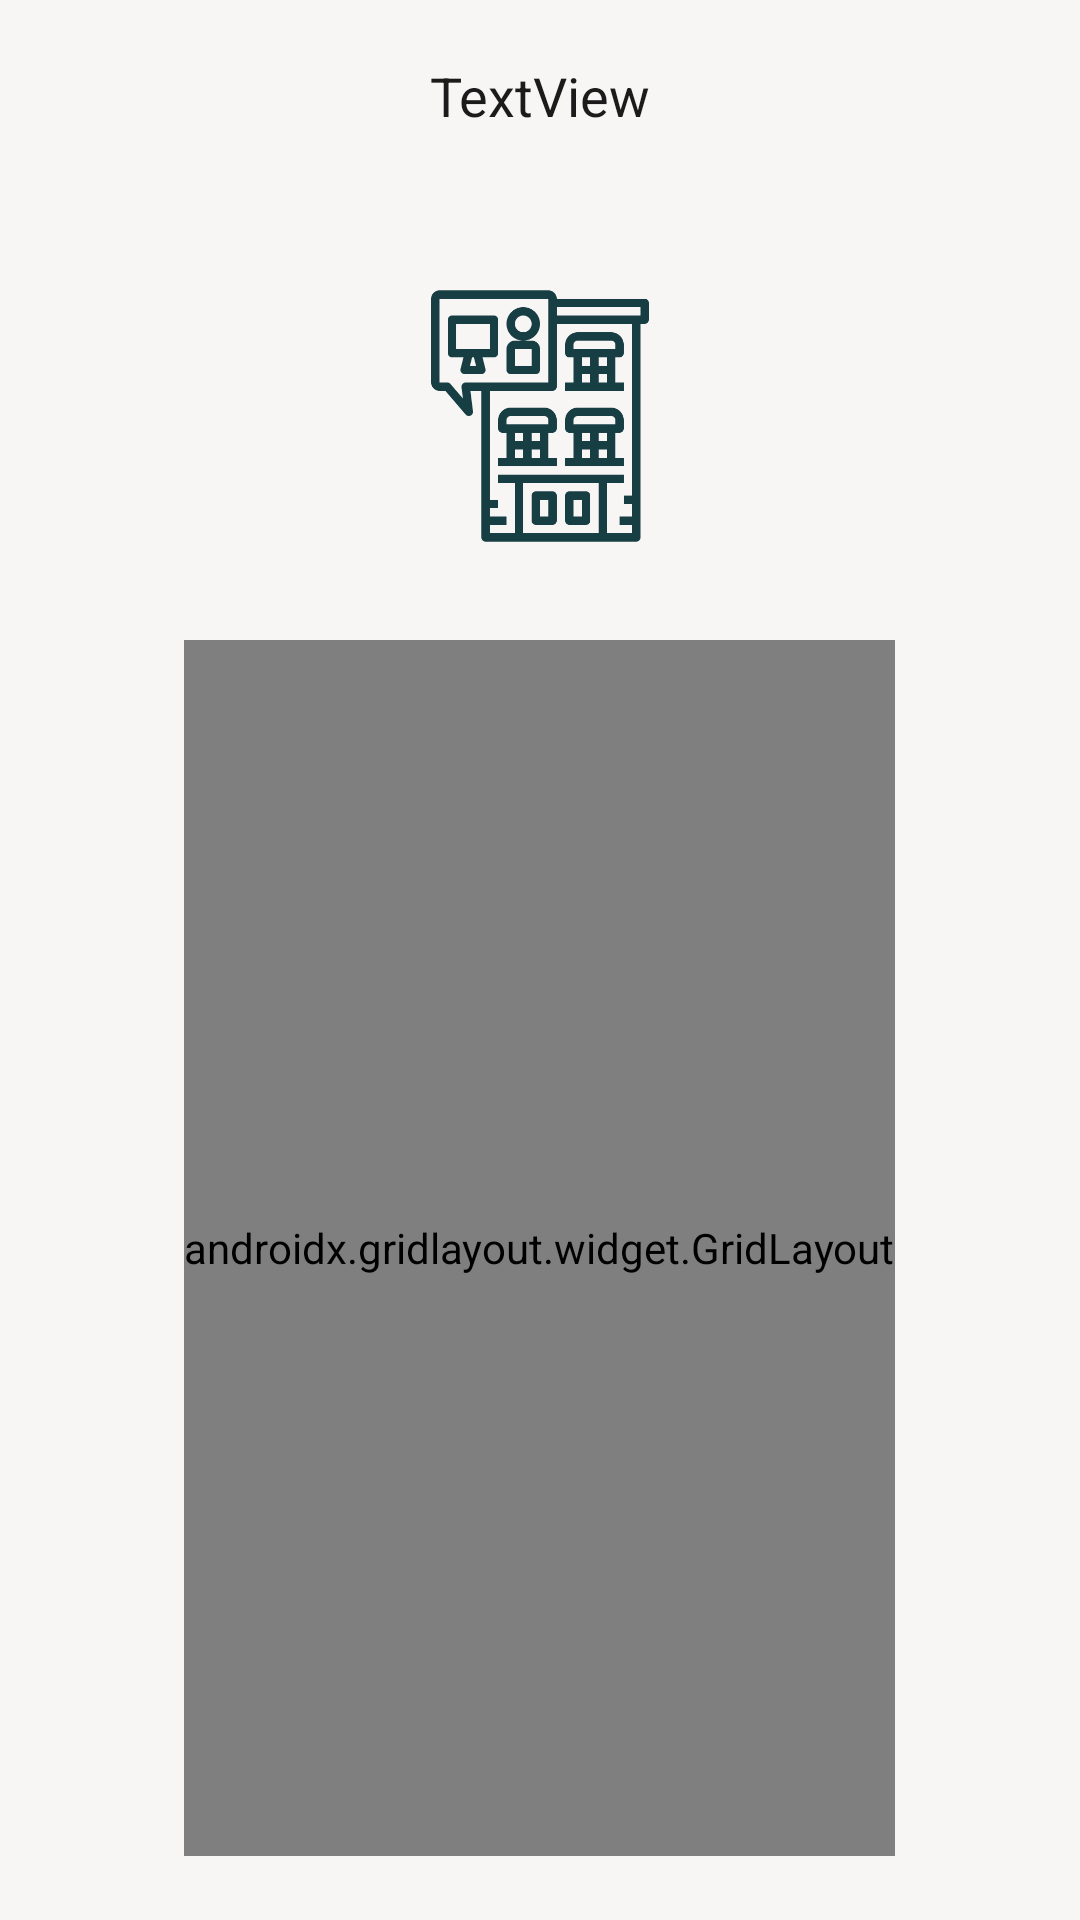

Here is an Android app screen rendered from its layout file. Give the layout XML and the strings, colors and styles it references.
<!-- AndroidManifest.xml: application theme AppTheme -->
<!-- res/layout/fragment_home.xml -->
<?xml version="1.0" encoding="utf-8"?>
<FrameLayout xmlns:android="http://schemas.android.com/apk/res/android"
    xmlns:app="http://schemas.android.com/apk/res-auto"
    xmlns:tools="http://schemas.android.com/tools"
    android:layout_width="match_parent"
    android:layout_height="match_parent"
    android:background="@color/bgwhite"
    tools:context=".Home">

    <LinearLayout
        android:id="@+id/layout"
        android:layout_width="match_parent"
        android:layout_height="match_parent"
        android:background="@android:color/transparent"
        android:orientation="vertical"
        android:weightSum="3">

        <TextView
            android:id="@+id/welcome"
            android:layout_width="match_parent"
            android:layout_height="match_parent"
            android:layout_weight="1.35"
            android:background="@drawable/border"
            android:gravity="center"
            android:text="TextView"
            android:textColor="@color/primary_text"
            android:textSize="18sp" />

        <LinearLayout
            android:layout_width="match_parent"
            android:layout_height="match_parent"
            android:layout_weight="1.15"
            android:background="@android:color/transparent"
            android:orientation="horizontal"
            android:padding="30dp">

            <ImageView
                android:layout_width="match_parent"
                android:layout_height="match_parent"
                android:layout_centerInParent="true"
                android:layout_weight=".5"
                android:background="@android:color/transparent"
                android:src="@drawable/logo"
                app:srcCompat="@drawable/logo" />
        </LinearLayout>

        <androidx.gridlayout.widget.GridLayout
            android:id="@+id/section_grid"
            android:layout_width="wrap_content"
            android:layout_height="match_parent"
            android:layout_centerHorizontal="true"
            android:layout_gravity="center"
            android:layout_weight=".55"
            android:animateLayoutChanges="true"
            android:background="@android:color/transparent"
            android:filterTouchesWhenObscured="false"
            android:fitsSystemWindows="false"
            android:foregroundGravity="center"
            android:horizontalSpacing="10dp"
            android:stretchMode="spacingWidth"
            android:verticalSpacing="10dp" />
    </LinearLayout>

    <ProgressBar
        android:id="@+id/main_loading"
        style="@android:style/Widget.DeviceDefault.Light.ProgressBar.Small"
        android:layout_width="50dp"
        android:layout_height="match_parent"
        android:layout_centerInParent="false"
        android:layout_gravity="center"
        android:indeterminateTint="@color/colorPrimaryDark"
        android:scrollbarStyle="outsideOverlay"
        android:visibility="gone" />
</FrameLayout>
<!-- resources referenced by this layout -->
<resources>
  <color name="bgwhite">#f8f5f5</color>
  <color name="colorPrimaryDark">#173e43</color>
  <color name="primary_text">#1B1B1B</color>
  <!-- drawable logo: png bitmap (drawable, 7014 bytes) -->
  <style name="AppTheme" parent="Theme.AppCompat.Light.DarkActionBar">
          <item name="colorPrimary">@color/colorPrimary</item>
          <item name="colorPrimaryDark">@color/colorPrimaryDark</item>
          <item name="colorAccent">@color/colorAccent</item>
          <item name="windowActionBar">true</item>
          <item name="windowNoTitle">true</item>
          
          <item name="android:textColorPrimary">@color/primary_text</item>
          <item name="android:screenOrientation">portrait</item>
          <item name="android:windowActionBarOverlay">true</item>
          <item name="drawerArrowStyle">@style/DrawerHamburgerStyle</item>
  
      </style>
  <color name="colorPrimary">#3fb0ac</color>
  <color name="colorAccent">@color/colorPrimaryDark</color>
  <style name="DrawerHamburgerStyle" parent="@style/Widget.AppCompat.DrawerArrowToggle">
          <item name="spinBars">true</item>
          <item name="color">@color/colorPrimaryDark</item>
      </style>
</resources>
